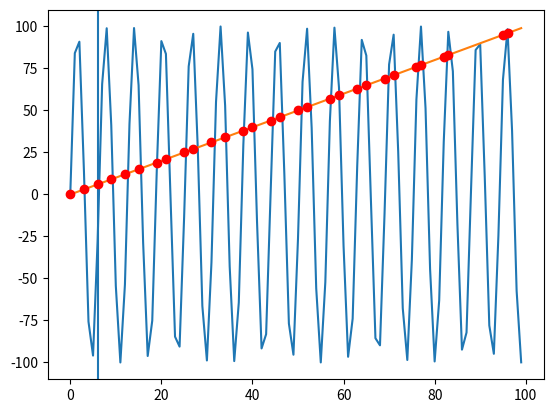

This chart was generated by the following Python code:
import numpy as np
import matplotlib.pyplot as plt
x= 2
y=20
z=x+y

def mul():
        z = x+y
        return z
    
answer = mul()
print(answer) 

class Hero:
    
    def __init__ (self,names):
        
        self.name=names
        self.health=100
        
    def eat(self,food):
        if (food == 'apple'):
            self.health -= 100
        elif (food=='ham'):
            self.health += 20
    
Bob = Hero('Bob')
print (Bob.name)
print (Bob.health)
Bob.eat('apple')
print (Bob.health)
Bob.eat('ham')
print (Bob.health)  
print(z)

class Employee:
    raise_amount = 1.05
    
    def __init__ (self,first,last,pay):
        self.first = first
        self.last= last
        self.pay = pay
        
    def fullname(self):
        
        return '{} {}'.format(self.first , self.last)
    
    def apply_raise(self):
        self.pay = int(self.pay*self.raise_amount)
         
        
emp_1 = Employee('Geoffrey','Nyaga', 5000)

print(emp_1.first)
print(emp_1.last)
print(emp_1.raise_amount)
print(emp_1.fullname())
  
x=np.arange(100)
f=np.arange(100)
g=(np.sin(x))*100
idx = np.argwhere(np.diff(np.sign(f-g))!=0).reshape(-1)+0
plt.axvline(x=6)
plt.plot(x,g)
plt.plot(x,f)
plt.plot(x[idx], f[idx], 'ro')
d = x[idx]
print(d)
plt.show()


#finding the minimum value in array and its index
#a = np.array([2,5,5,1])
#b= np.argmin(a)
#print (b)
#c= a[b]
#print(c)

N = 9 # (number of segments - 1)
S = 24.3919 # m^2
AR = 7.8 # Aspect ratio
taper = 0.45 # Taper ratio
alpha_twist = -2 # Twist angle (deg)
i_w = 1 # wing setting angle (deg)
a_2d = 6.8754 # lift curve slope (1/rad)
alpha_0 = -4.2 # zero-lift angle of attack (deg)


b = np.sqrt(AR*S) # wing span (m)
MAC = S/b # Mean Aerodynamic Chord (m)
Croot = (1.5*(1+taper)*MAC)/(1+taper+taper**2) # root chord (m)
theta = np.arange(np.pi/(2*N), np.pi/2, np.pi/(2*N))
alpha = np.arange(i_w+alpha_twist,i_w ,-alpha_twist/(N-1))


# segment’s angle of attack
z = (b/2)*np.cos(theta)
c = Croot * (1 - (1-taper)*np.cos(theta)) # Mean Aerodynamics
#Chord at each segment (m)
mu = c * a_2d / (4 * b)
LHS = mu * (alpha-alpha_0)/57.3 # Left Hand Side

N=9
for i in np.arange(1,N):
   # B =  theta*(i) * (1  / np.sin(theta*(i)))
    for j in np.arange(1,N):
        B = np.sin((2*j-1) * theta*(i)) * (1 + (mu*(i) * (2*j-1)) / np.sin(theta*(i)))

        print(B)   
        
b = np.array([[1,2],[3,4]],np.int32)
d = b.transpose()


a= np.array([6,2,3,4])
b=np.argmin(a)
c=([1,2.3,4])
d=c[b]
print(b)
print(d)